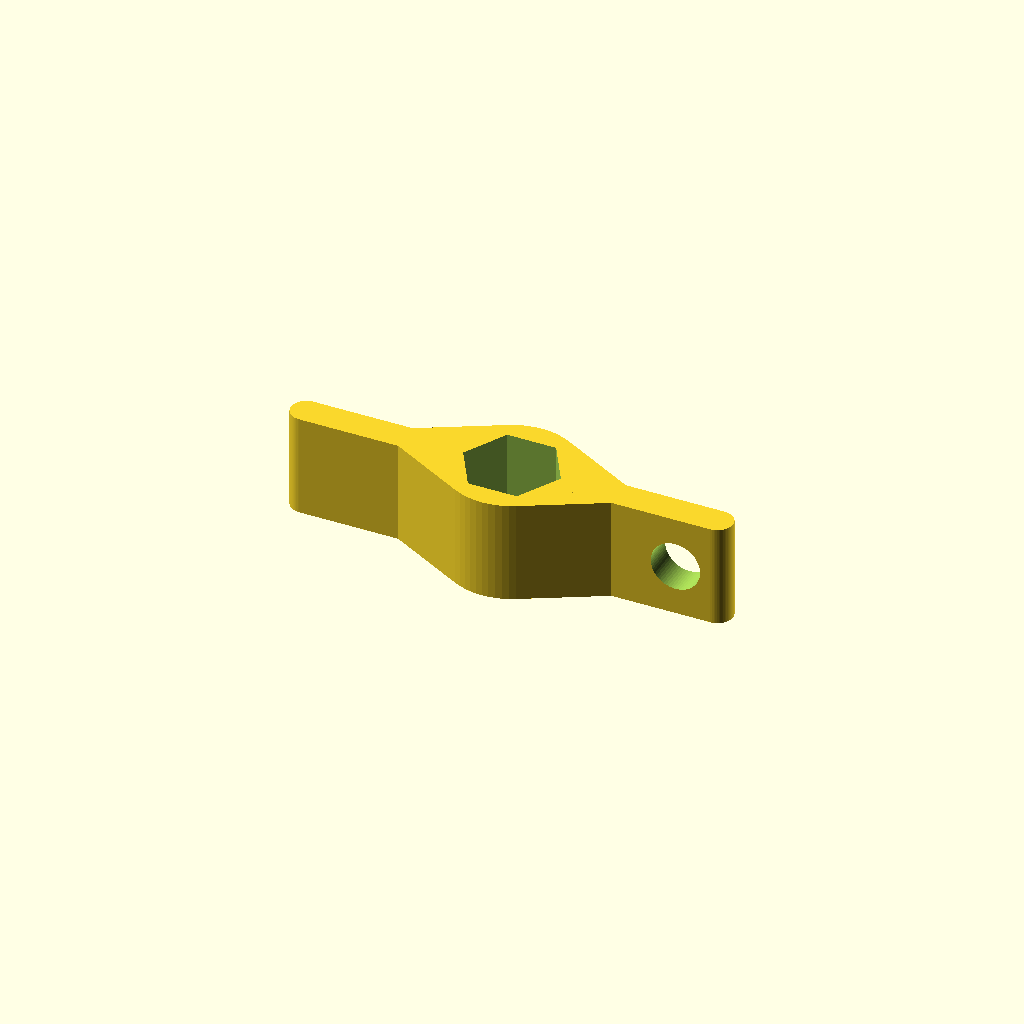
Cell 1: rendered with the file's own defaults.
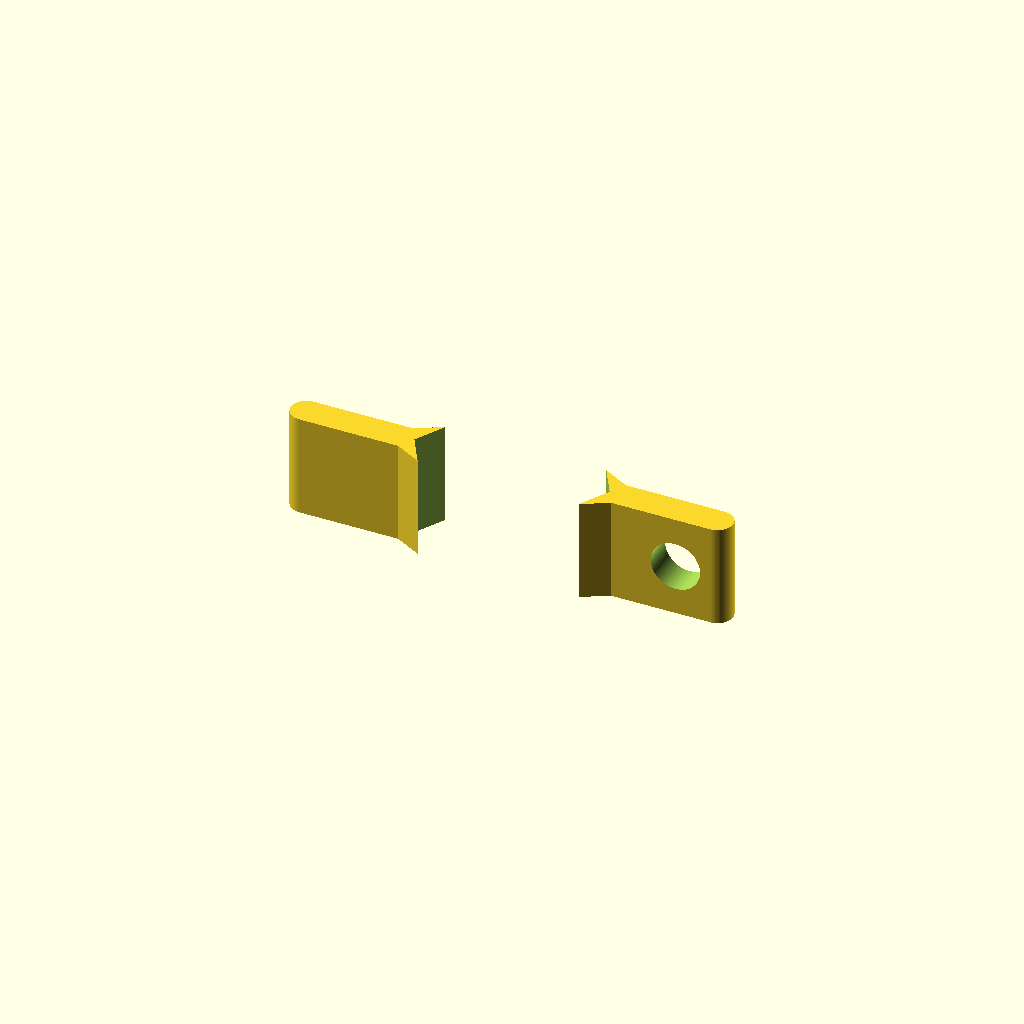
Cell 2: bottomHole = 19 (everything else at default).
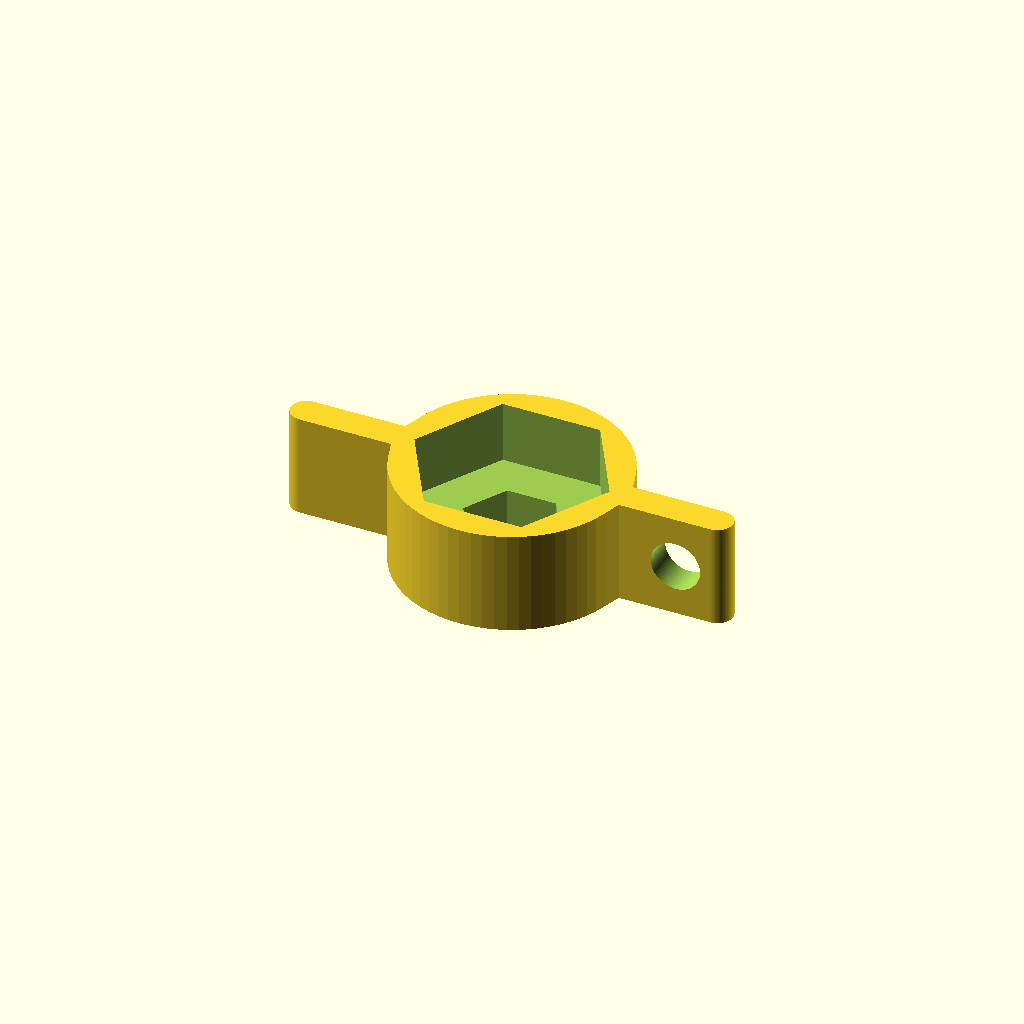
Cell 3: topHole = 19 (everything else at default).
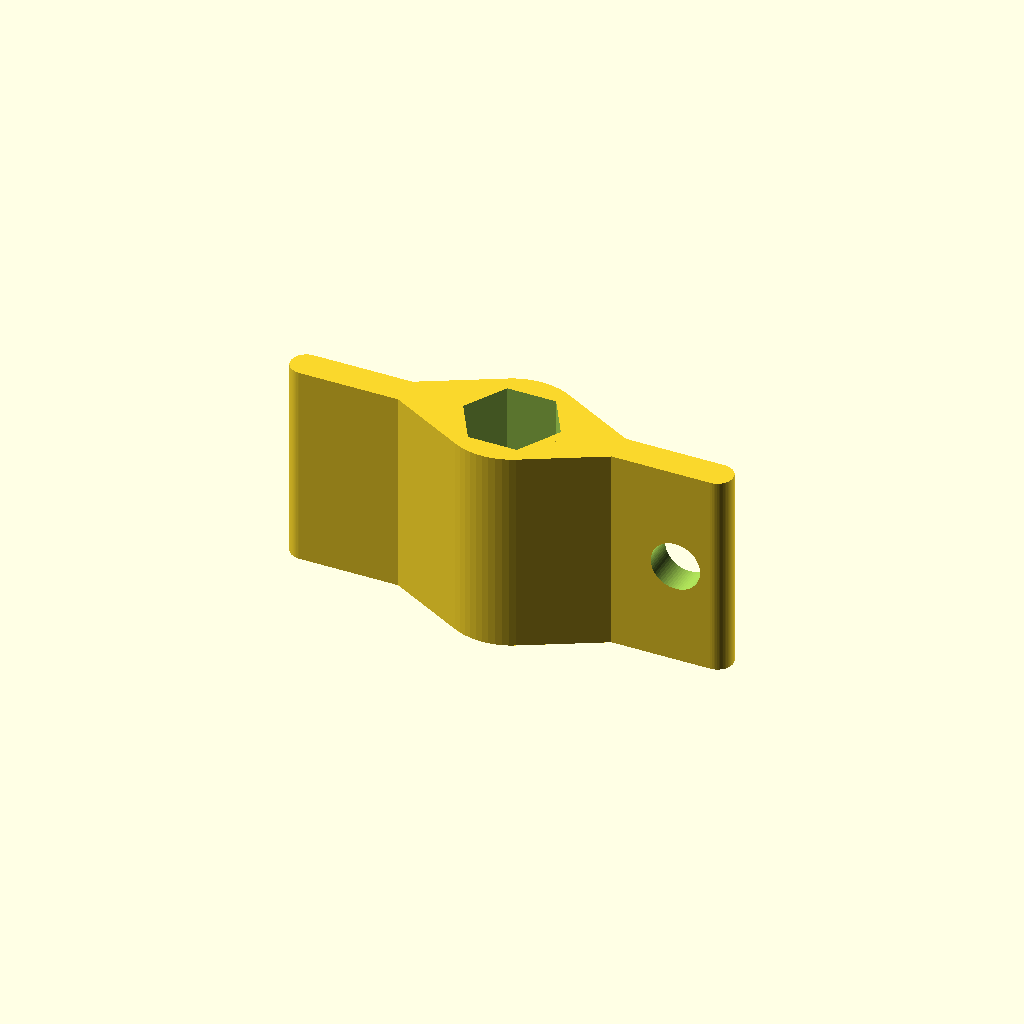
Cell 4: the same model with height = 20.
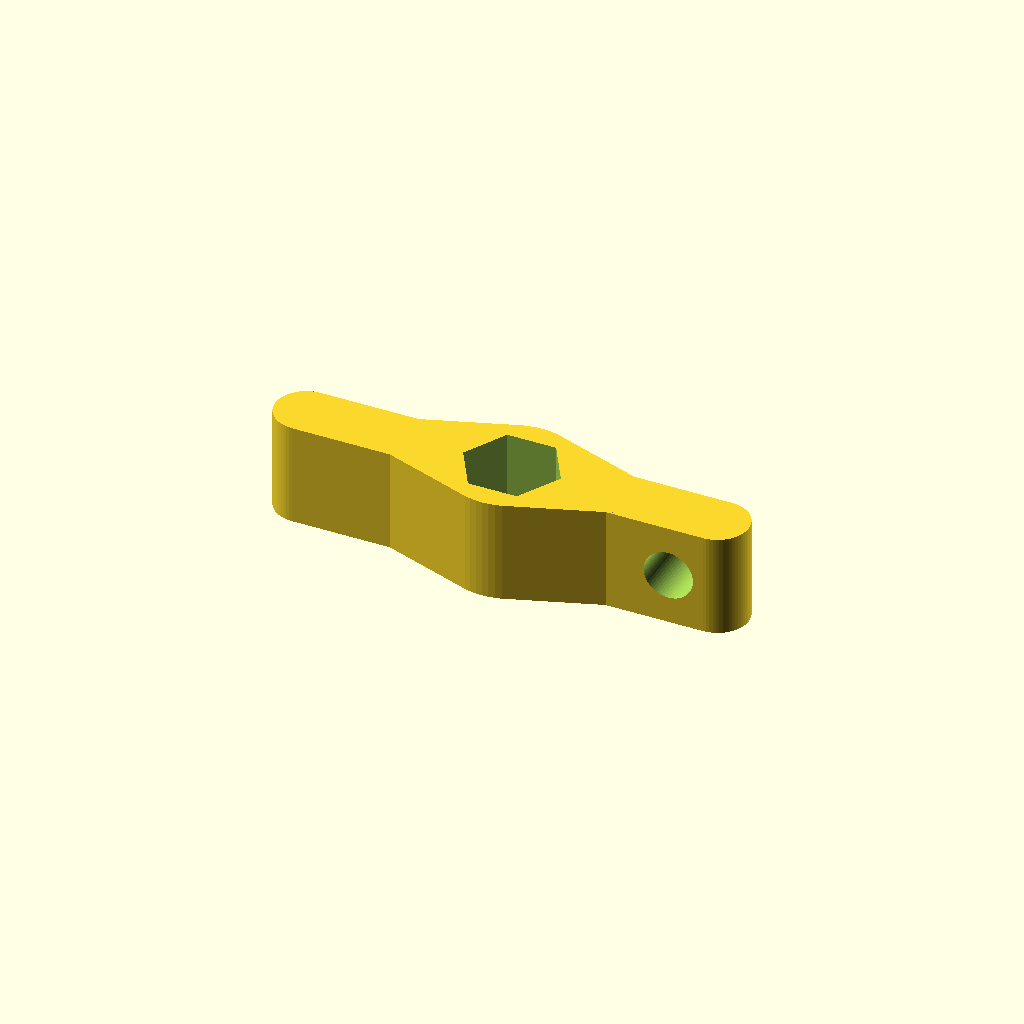
Cell 5: thickness = 6 (everything else at default).
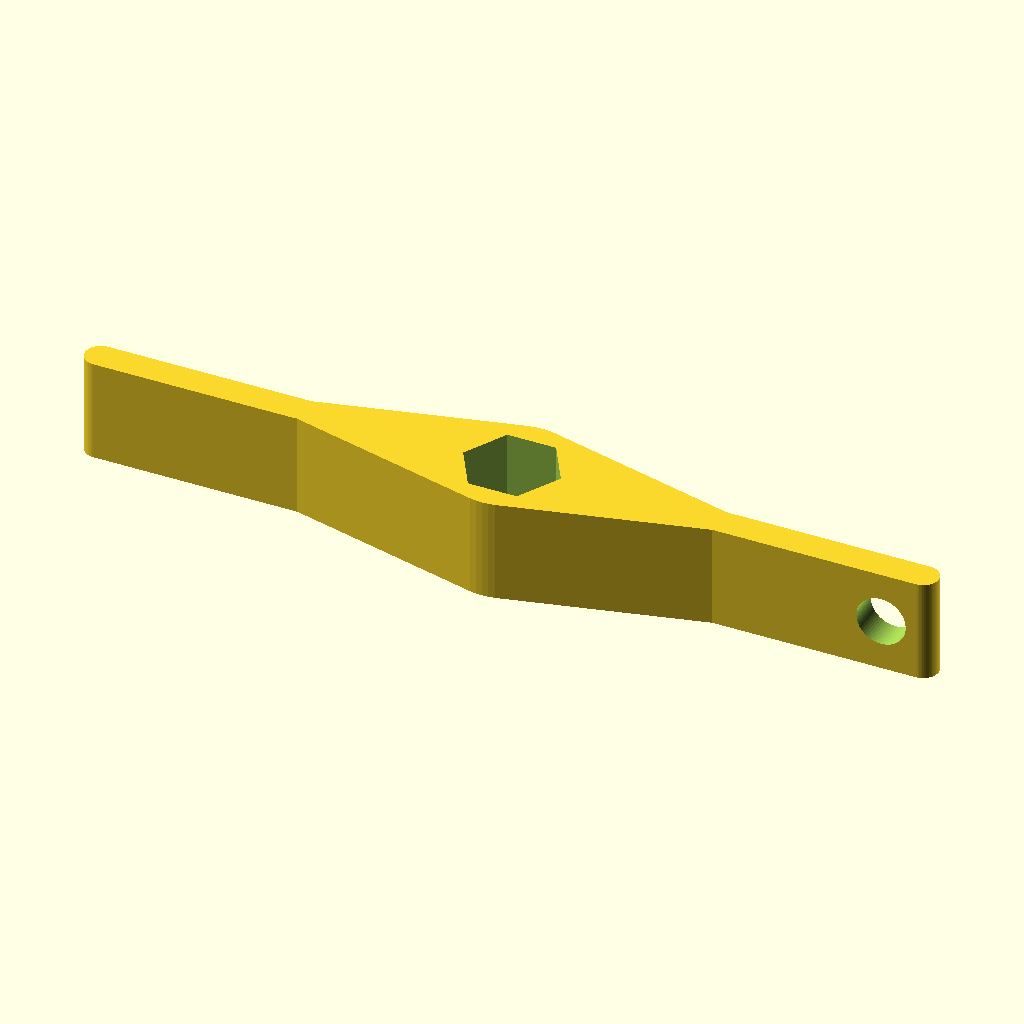
Cell 6: the same model with length = 40.
One fixed orthographic camera (rotation 55°, 0°, 25°; colour scheme Cornfield) for every cell.
The OpenSCAD source (inputs/thingiverse/files/thing-2284070/files/proptool.scad):
// Hole diameter (bottom)
bottomHole = 9.5;
// Hole diameter (top, this should be the bigger one)
topHole = 9.5;
// Height of the tool
height = 10;
// Thickness of the handle
thickness = 3;
// Length of the handle on each side
length = 20;
// Thickness of the walls
walls = 3;
// Diameter of the keychain hole
keyhole = 4.8;

/* [Hidden] */
$fn = 64;

difference() {
  group() {
    hull() {
      translate([-length, 0, 0])
        cylinder(r = thickness /2, h = height, center = true);
        
      translate([length, 0, 0])
        cylinder(r = thickness /2, h = height, center = true);
    }

    hull() {
      cylinder(r = (topHole + walls) / 2, h = height, center = true);
      
      translate([-length / 2, 0, 0])
        cylinder(r = thickness /2, h = height, center = true);
        
      translate([length / 2, 0, 0])
        cylinder(r = thickness /2, h = height, center = true);
    }
  }
  
  cylinder(r = bottomHole / 2, h = height + 2, center = true, $fn=6);
  
  translate([0, 0, height/2])
    cylinder(r = topHole / 2, h = height + 2, center = true, $fn=6);
  
  translate([length - keyhole / 2 - 1, 0, 0])
  rotate([90, 0, 0])
    cylinder(r = keyhole / 2, h = height + 2, center = true);
}
Parameter table extracted from the source (name, type, default, range or options):
bottomHole: number, default 9.5
topHole: number, default 9.5
height: number, default 10
thickness: number, default 3
length: number, default 20
walls: number, default 3
keyhole: number, default 4.8
